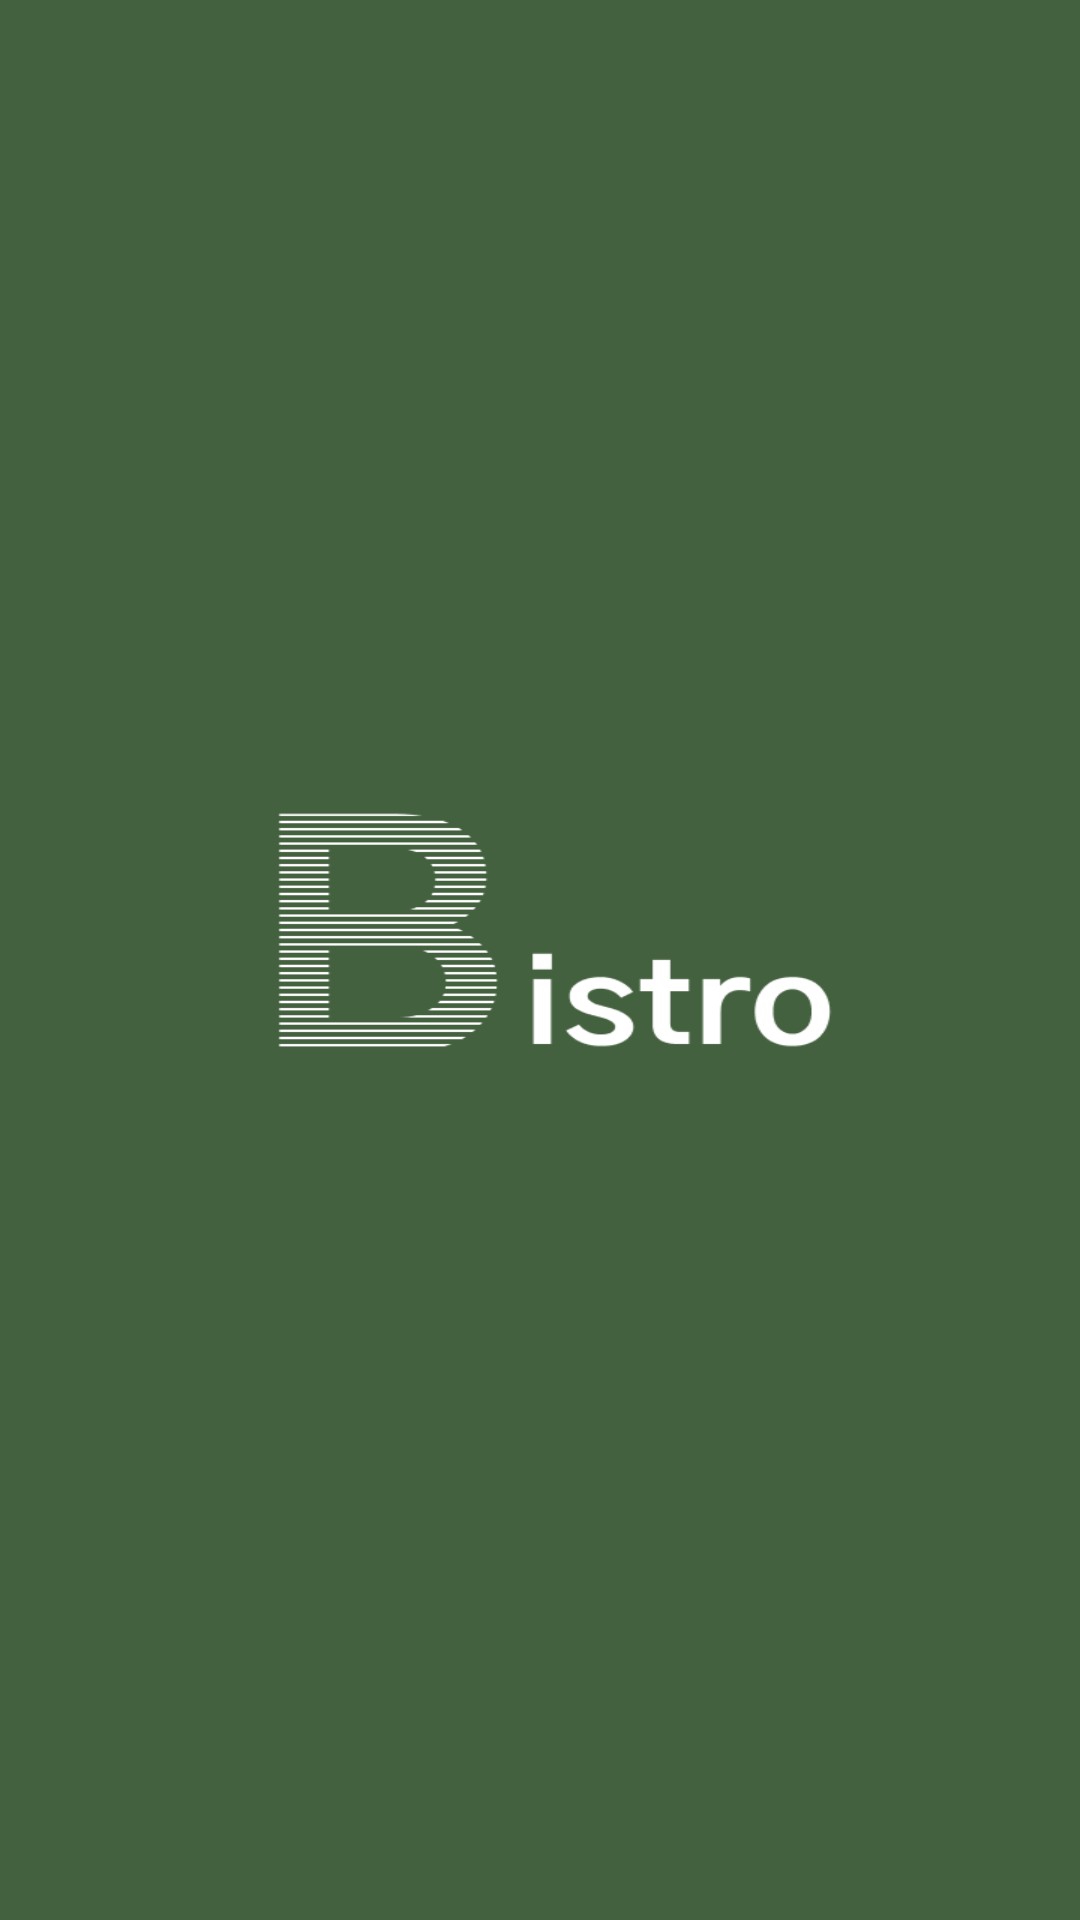

Reconstruct the res/layout file that produces this screen, plus the resources it refers to.
<!-- AndroidManifest.xml: application theme Theme.Bistro -->
<!-- res/layout/activity_screen.xml -->
<?xml version="1.0" encoding="utf-8"?>
<layout xmlns:android="http://schemas.android.com/apk/res/android"
    xmlns:app="http://schemas.android.com/apk/res-auto"
    xmlns:tools="http://schemas.android.com/tools">

    <androidx.constraintlayout.widget.ConstraintLayout
        android:layout_width="match_parent"
        android:layout_height="match_parent"
        tools:context="com.maruchan.ui.screen.ScreenActivity">

        <ImageView
            android:layout_width="match_parent"
            android:layout_height="wrap_content"
            android:scaleType="fitXY"
            android:src="@drawable/img_splash_screen"
            app:layout_constraintBottom_toBottomOf="parent"
            app:layout_constraintEnd_toEndOf="parent"
            app:layout_constraintStart_toStartOf="parent"
            tools:ignore="ContentDescription" />


    </androidx.constraintlayout.widget.ConstraintLayout>
</layout>
<!-- resources referenced by this layout -->
<resources>
  <!-- drawable img_splash_screen: png bitmap (drawable, 10595 bytes) -->
  <style name="Theme.Bistro" parent="Theme.MaterialComponents.DayNight.NoActionBar">
          
          <item name="colorPrimary">@color/army</item>
          <item name="colorPrimaryVariant">@color/army</item>
          <item name="colorOnPrimary">@color/white</item>
          
          <item name="colorSecondary">@color/army</item>
          <item name="colorSecondaryVariant">@color/army</item>
          <item name="colorOnSecondary">@color/black</item>
          
          <item name="android:statusBarColor">?attr/colorPrimaryVariant</item>
          
      </style>
  <color name="army">#44613F</color>
  <color name="white">#FFFFFFFF</color>
  <color name="black">#FF000000</color>
</resources>
